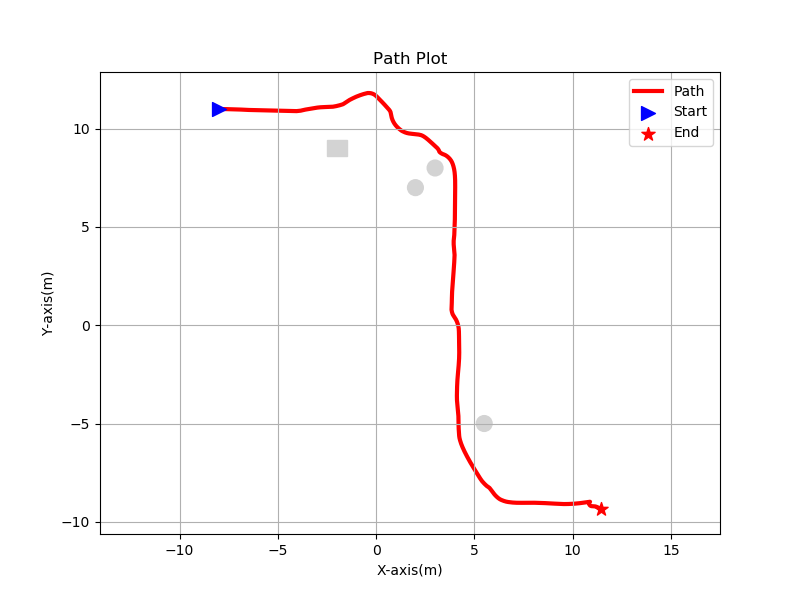

The data file committed next to this chart (first rows):
-7.974325, 10.999864, 
-7.974, 11, 
-7.974, 11, 
-7.974, 11, 
-7.974, 11, 
-7.974, 11, 
-7.974, 11, 
-7.974, 11, 
-7.974, 11, 
-7.974, 11, 
-7.974, 11, 
-7.974, 11, 
-7.974, 11, 
-7.974, 11, 
-7.974, 11, 
-7.974, 11, 
-7.974, 11, 
-7.974, 11, 
-7.974, 11, 
-7.974, 11, 
-7.974, 11, 
-7.974, 11, 
-7.974, 11, 
-7.974, 11, 
-7.974, 11, 
-7.974, 11, 
-7.974, 11, 
-7.974, 11, 
-7.974, 11, 
-7.974, 11, 
-7.974, 11, 
-7.974, 11, 
-7.974, 11, 
-7.974, 11, 
-7.974, 11, 
-7.974, 11, 
-7.974, 11, 
-7.974, 11, 
-7.974, 11, 
-7.974, 11, 
-7.974, 11, 
-7.974, 11, 
-7.974, 11, 
-7.974, 11, 
-7.974, 11, 
-7.974, 11, 
-7.974, 11, 
-7.974, 11, 
-7.974, 11, 
-7.974, 11, 
-7.974, 11, 
-7.974, 11, 
-7.974, 11, 
-7.974, 11, 
-7.974, 11, 
-7.974, 11, 
-7.974, 11, 
-7.974, 11, 
-7.974, 11, 
-7.974, 11, 
-7.974, 11, 
... 206,342 more rows
